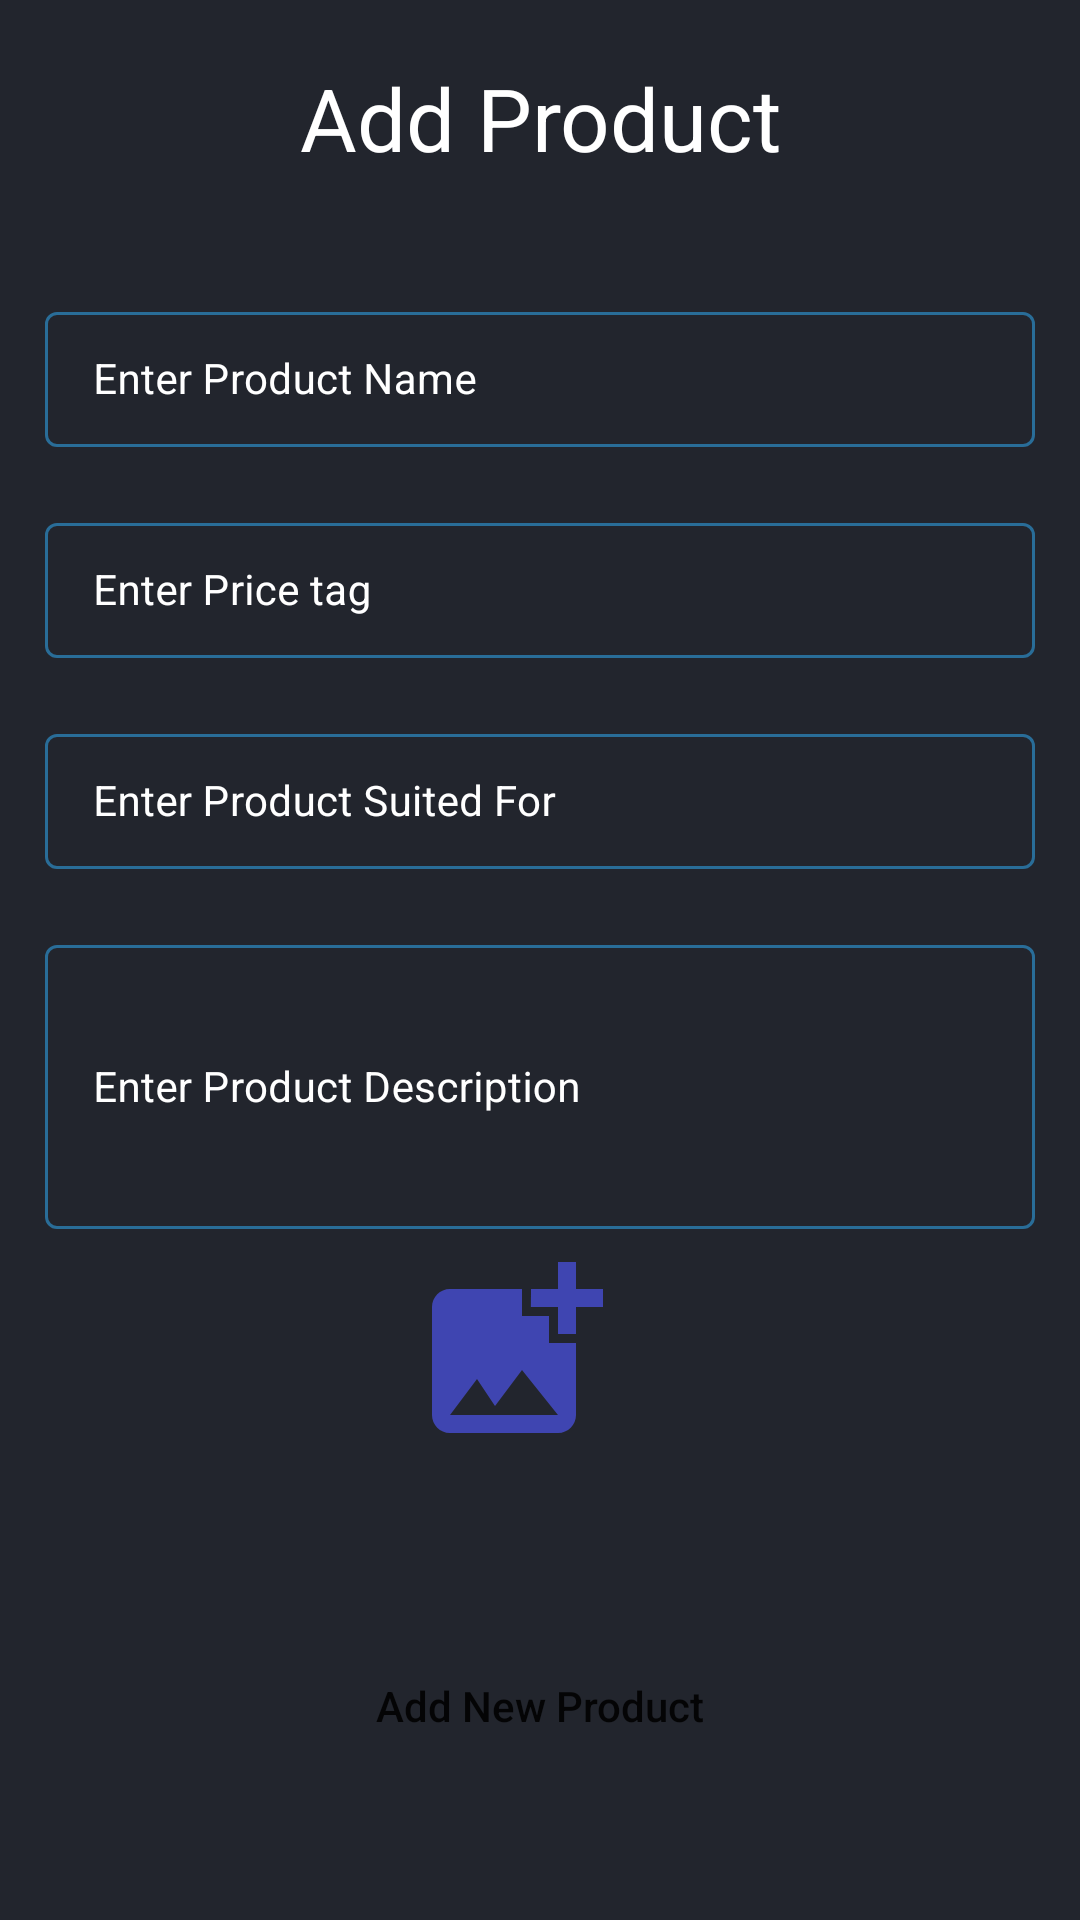

Android layout source for this screen:
<!-- AndroidManifest.xml: application theme Theme.BabyBuy -->
<!-- res/layout/activity_add_product.xml -->
<?xml version="1.0" encoding="utf-8"?>
<ScrollView xmlns:android="http://schemas.android.com/apk/res/android"
    xmlns:app="http://schemas.android.com/apk/res-auto"
    xmlns:tools="http://schemas.android.com/tools"
    android:layout_width="match_parent"
    android:layout_height="match_parent"
    android:background="@color/black_shade_3"
    tools:context=".AddProductActivity">


    <RelativeLayout
        android:layout_width="match_parent"
        android:layout_height="wrap_content">

        <LinearLayout
            android:layout_width="match_parent"
            android:layout_height="wrap_content"
            android:orientation="vertical">

            <TextView
                android:id="@+id/idBaby"
                android:layout_width="match_parent"
                android:layout_height="wrap_content"
                android:layout_marginTop="15dp"
                android:gravity="center"
                android:padding="5dp"
                android:text="Add Product"
                android:textAlignment="center"
                android:textAllCaps="false"
                android:textColor="@color/white"
                android:textSize="29sp" />

            
            <com.google.android.material.textfield.TextInputLayout
                android:id="@+id/idTILProductName"
                style="@style/LoginTextInputLayoutStyle"
                android:layout_width="match_parent"
                android:layout_height="wrap_content"
                android:layout_marginLeft="10dp"
                android:layout_marginTop="30dp"
                android:layout_marginRight="10dp"
                android:hint="Enter Product Name"
                android:padding="5dp"
                android:textColorHint="@color/white"
                app:hintTextColor="@color/white">

                <com.google.android.material.textfield.TextInputEditText
                    android:id="@+id/ProductName"
                    android:layout_width="match_parent"
                    android:layout_height="match_parent"
                    android:ems="10"
                    android:importantForAutofill="no"
                    android:inputType="textImeMultiLine|textMultiLine"
                    android:textColor="@color/white"
                    android:textColorHint="@color/white"
                    android:textSize="14sp" />
            </com.google.android.material.textfield.TextInputLayout>

            
            <com.google.android.material.textfield.TextInputLayout
                android:id="@+id/idTILProductPrice"
                style="@style/LoginTextInputLayoutStyle"
                android:layout_width="match_parent"
                android:layout_height="wrap_content"
                android:layout_marginLeft="10dp"
                android:layout_marginTop="10dp"
                android:layout_marginRight="10dp"
                android:hint="Enter Price tag"
                android:padding="5dp"
                android:textColorHint="@color/white"
                app:boxStrokeColor="@color/purple_200"
                app:hintTextColor="@color/white">

                <com.google.android.material.textfield.TextInputEditText
                    android:id="@+id/ProductPrice"
                    android:layout_width="match_parent"
                    android:layout_height="match_parent"
                    android:ems="10"
                    android:importantForAutofill="no"
                    android:inputType="phone"
                    android:textColor="@color/white"
                    android:textColorHint="@color/white"
                    android:textSize="14sp"
                    app:boxStrokeColor="@color/purple_200" />
            </com.google.android.material.textfield.TextInputLayout>

            
            <com.google.android.material.textfield.TextInputLayout
                android:id="@+id/idTILProductSuitedFor"
                style="@style/LoginTextInputLayoutStyle"
                android:layout_width="match_parent"
                android:layout_height="wrap_content"
                android:layout_marginLeft="10dp"
                android:layout_marginTop="10dp"
                android:layout_marginRight="10dp"
                android:hint="Enter Product Suited For"
                android:padding="5dp"
                android:textColorHint="@color/white"
                app:hintTextColor="@color/white">

                <com.google.android.material.textfield.TextInputEditText
                    android:id="@+id/SuitedFor"
                    android:layout_width="match_parent"
                    android:layout_height="match_parent"
                    android:ems="10"
                    android:importantForAutofill="no"
                    android:inputType="textImeMultiLine|textMultiLine"
                    android:textColor="@color/white"
                    android:textColorHint="@color/white"
                    android:textSize="14sp" />
            </com.google.android.material.textfield.TextInputLayout>

            
            <com.google.android.material.textfield.TextInputLayout
                android:id="@+id/idTILProductDescription"
                style="@style/LoginTextInputLayoutStyle"
                android:layout_width="match_parent"
                android:layout_height="110dp"
                android:layout_marginLeft="10dp"
                android:layout_marginTop="10dp"
                android:layout_marginRight="10dp"
                android:hint="Enter Product Description"
                android:padding="5dp"
                android:textColorHint="@color/white"
                app:hintTextColor="@color/white">

                <com.google.android.material.textfield.TextInputEditText
                    android:id="@+id/ProductDescription"
                    android:layout_width="match_parent"
                    android:layout_height="match_parent"
                    android:ems="10"
                    android:importantForAutofill="no"
                    android:inputType="textImeMultiLine|textMultiLine"
                    android:textColor="@color/white"
                    android:textColorHint="@color/white"
                    android:textSize="14sp" />
            </com.google.android.material.textfield.TextInputLayout>

            <ImageView
                android:paddingBottom="10dp"
                android:id="@+id/uploadImageView"
                android:layout_width="match_parent"
                android:src="@drawable/ic_baseline_add_photo_alternate_24"
                android:layout_height="100dp"/>

            
            <Button
                android:id="@+id/BtnAddProduct"
                android:layout_width="match_parent"
                android:layout_height="wrap_content"
                android:layout_marginStart="10dp"
                android:layout_marginTop="30dp"
                android:layout_marginEnd="10dp"
                android:layout_marginBottom="10dp"
                android:background="@drawable/button_back"
                android:text="Add New Product"
                android:textAllCaps="false" />

        </LinearLayout>

        
        <ProgressBar
            android:id="@+id/PBLoading"
            android:layout_width="wrap_content"
            android:layout_height="wrap_content"
            android:layout_centerInParent="true"
            android:layout_gravity="center"
            android:indeterminate="true"
            android:indeterminateDrawable="@drawable/progress_back"
            android:visibility="gone" />

    </RelativeLayout>

</ScrollView>
<!-- resources referenced by this layout -->
<resources>
  <color name="black_shade_3">#22252D</color>
  <color name="purple_200">#FFBB86FC</color>
  <color name="white">#FFFFFFFF</color>
  <!-- drawable ic_baseline_add_photo_alternate_24 (drawable) -->
  <vector android:height="30dp" android:tint="#3F45B1"
      android:viewportHeight="30" android:viewportWidth="30"
      android:width="30dp" xmlns:android="http://schemas.android.com/apk/res/android">
      <path android:fillColor="@android:color/white" android:pathData="M19,7v2.99s-1.99,0.01 -2,0L17,7h-3s0.01,-1.99 0,-2h3L17,2h2v3h3v2h-3zM16,11L16,8h-3L13,5L5,5c-1.1,0 -2,0.9 -2,2v12c0,1.1 0.9,2 2,2h12c1.1,0 2,-0.9 2,-2v-8h-3zM5,19l3,-4 2,3 3,-4 4,5L5,19z"/>
  </vector>
  <style name="LoginTextInputLayoutStyle" parent="Widget.MaterialComponents.TextInputLayout.OutlinedBox.Dense">
          <item name="boxStrokeColor">#296D98</item>
          <item name="boxStrokeWidth">1dp</item>
      </style>
  <style name="Theme.BabyBuy" parent="Theme.MaterialComponents.DayNight.DarkActionBar">
          
          <item name="colorPrimary">@color/purple_500</item>
          <item name="colorPrimaryVariant">@color/purple_700</item>
          <item name="colorOnPrimary">@color/white</item>
          
          <item name="colorSecondary">@color/teal_200</item>
          <item name="colorSecondaryVariant">@color/teal_700</item>
          <item name="colorOnSecondary">@color/black</item>
          
          <item name="android:statusBarColor">?attr/colorPrimaryVariant</item>
          
      </style>
  <color name="purple_500">#FF6200EE</color>
  <color name="purple_700">#FF3700B3</color>
  <color name="teal_200">#FF03DAC5</color>
  <color name="teal_700">#FF018786</color>
  <color name="black">#FF000000</color>
</resources>
